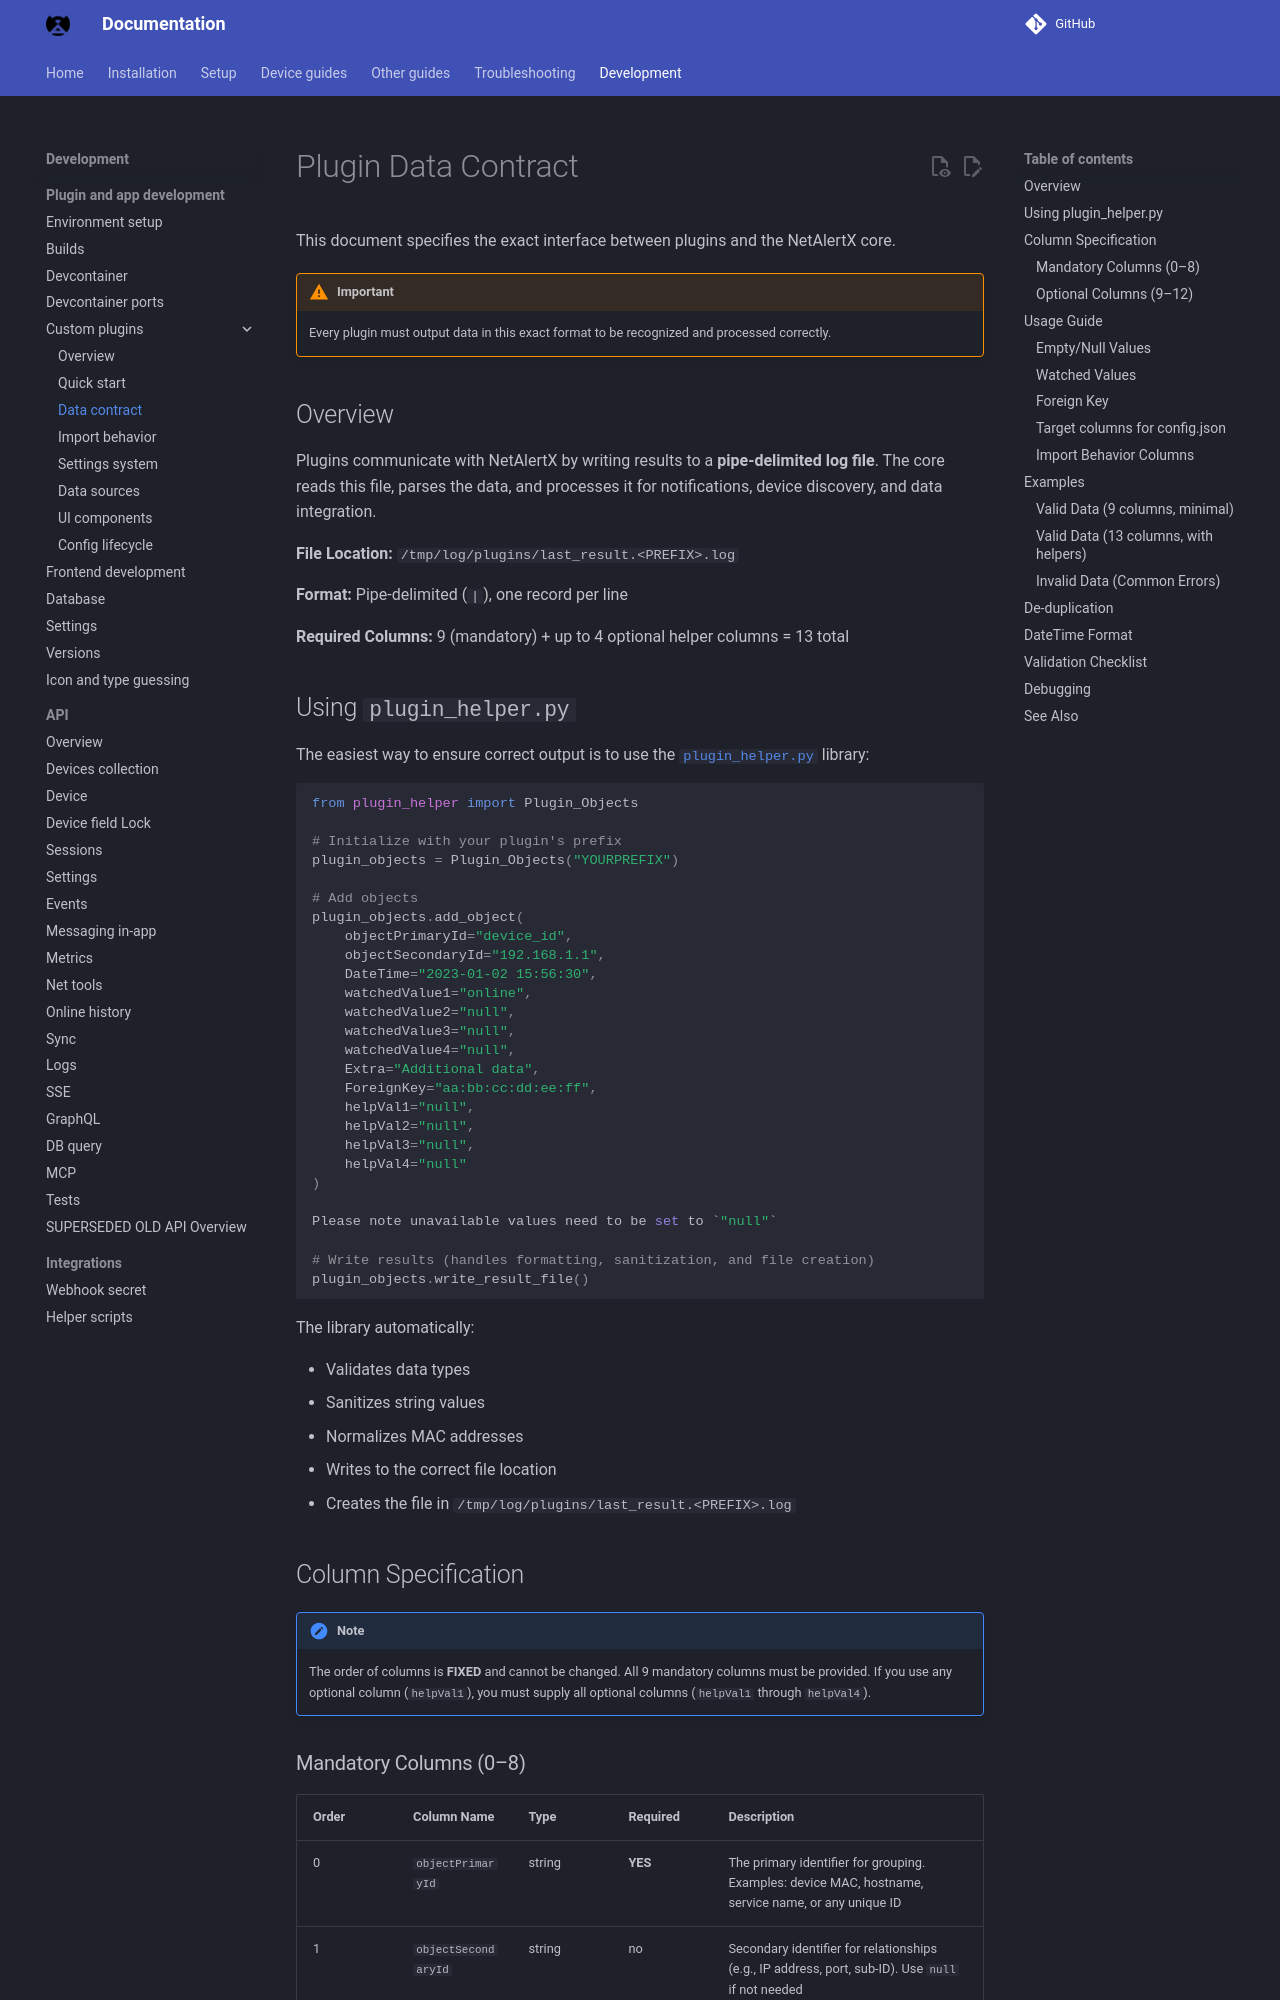

repository: bryanwills/NetAlertX · page: PLUGINS_DEV_DATA_CONTRACT/index.html · generator: mkdocs

# Plugin Data Contract

This document specifies the exact interface between plugins and the NetAlertX core.

> [!IMPORTANT]
> Every plugin must output data in this exact format to be recognized and processed correctly.

## Overview

Plugins communicate with NetAlertX by writing results to a **pipe-delimited log file**. The core reads this file, parses the data, and processes it for notifications, device discovery, and data integration.

**File Location:** `/tmp/log/plugins/last_result.<PREFIX>.log`

**Format:** Pipe-delimited (`|`), one record per line

**Required Columns:** 9 (mandatory) + up to 4 optional helper columns = 13 total


## Using `plugin_helper.py`

The easiest way to ensure correct output is to use the [`plugin_helper.py`](https://github.com/netalertx/NetAlertX/blob/main/server/plugins/plugin_helper.py) library:

```python
from plugin_helper import Plugin_Objects

# Initialize with your plugin's prefix
plugin_objects = Plugin_Objects("YOURPREFIX")

# Add objects
plugin_objects.add_object(
    objectPrimaryId="device_id",
    objectSecondaryId="192.168.1.1",
    DateTime="2023-01-02 15:56:30",
    watchedValue1="online",
    watchedValue2="null",
    watchedValue3="null",
    watchedValue4="null",
    Extra="Additional data",
    ForeignKey="aa:bb:cc:dd:ee:ff",
    helpVal1="null",
    helpVal2="null",
    helpVal3="null",
    helpVal4="null"
)

Please note unavailable values need to be set to `"null"` 

# Write results (handles formatting, sanitization, and file creation)
plugin_objects.write_result_file()
```

The library automatically:

- Validates data types
- Sanitizes string values
- Normalizes MAC addresses
- Writes to the correct file location
- Creates the file in `/tmp/log/plugins/last_result.<PREFIX>.log`

## Column Specification

> [!NOTE]
> The order of columns is **FIXED** and cannot be changed. All 9 mandatory columns must be provided. If you use any optional column (`helpVal1`), you must supply all optional columns (`helpVal1` through `helpVal4`).
